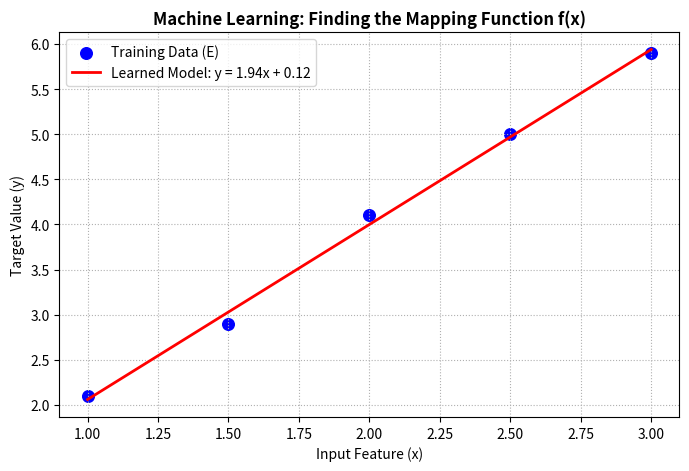

Reproduce this figure in Python.
import numpy as np
import matplotlib.pyplot as plt

# Generate sample data
X = np.array([1.0, 1.5, 2.0, 2.5, 3.0])
y = np.array([2.1, 2.9, 4.1, 5.0, 5.9])

# Fit simple line y = w*x + b
X_mean, y_mean = np.mean(X), np.mean(y)
w = np.sum((X - X_mean)*(y - y_mean)) / np.sum((X - X_mean)**2)
b = y_mean - w * X_mean

plt.figure(figsize=(8, 5))
plt.scatter(X, y, color='blue', s=70, label='Training Data (E)')
plt.plot(X, w*X + b, 'r-', lw=2, label=f'Learned Model: y = {w:.2f}x + {b:.2f}')
plt.title('Machine Learning: Finding the Mapping Function f(x)', fontsize=12, fontweight='bold')
plt.xlabel('Input Feature (x)')
plt.ylabel('Target Value (y)')
plt.grid(True, linestyle=':')
plt.legend()
plt.show()
